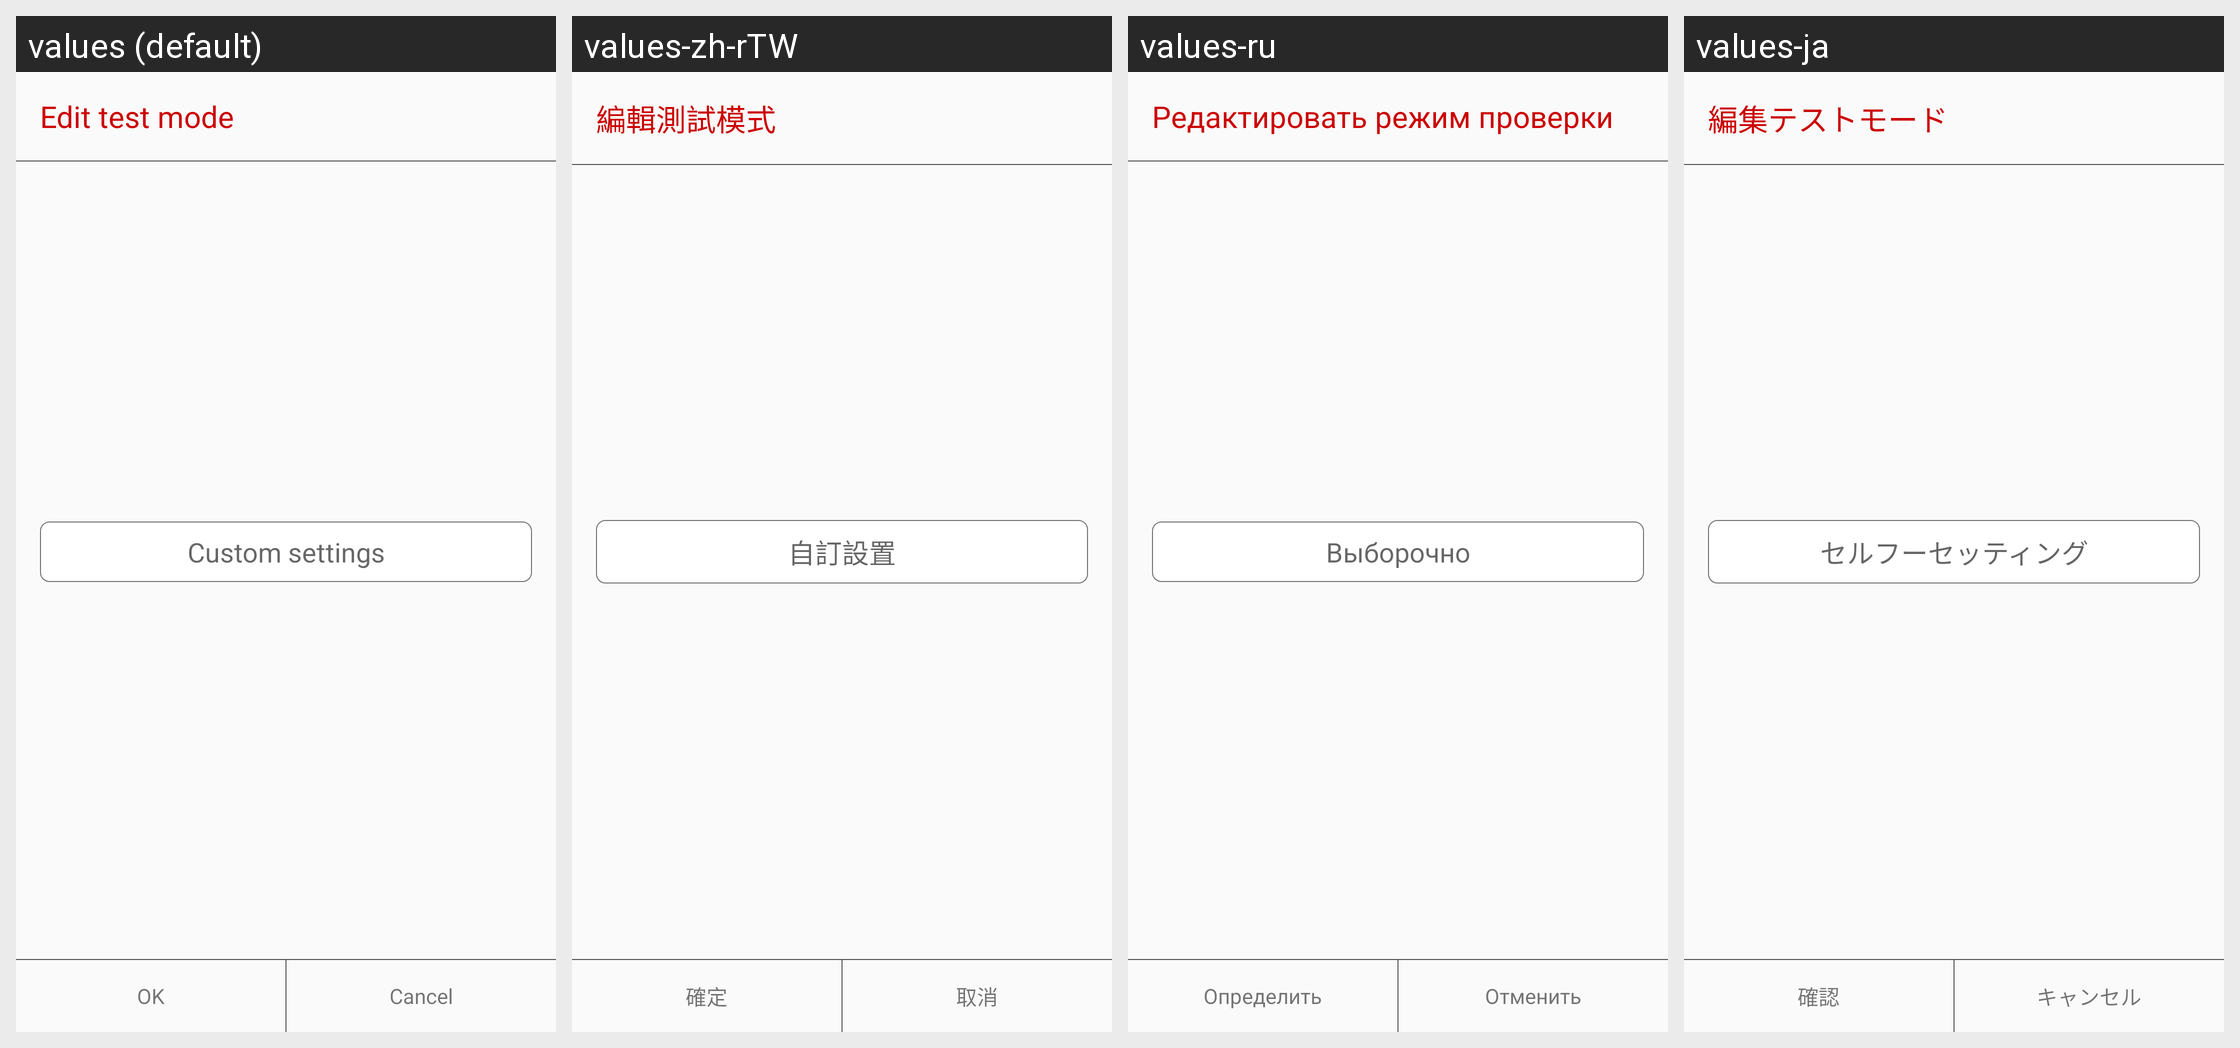

Translations of the strings shown on this Android screen, per locale in the grid:
Android screen res/layout/edit_custom_sport_type.xml rendered under 4 locales, left to right: values (default), values-zh-rTW, values-ru, values-ja. Device: Nexus 5 (rendered at 1080×1920; each locale shown at half size, 540×960, under a caption strip naming it); theme AppTheme.
Other locales in the repository, not shown: values-de, values-es, values-fr, values-it, values-ko-rKR, values-pl-rPL, values-pt, values-th, values-tr, values-zh-rCN, values-zh-rHK.
Strings drawn on this screen, with the default value and each locale's value (text and hints the layout hard-codes, and strings that could not be matched under every locale, appear in the picture but are not listed):

edit_sport_name
  values: Edit test mode
  values-zh-rTW: 編輯測試模式
  values-ru: Редактировать режим проверки
  values-ja: 編集テストモード

custom_remind
  values: Custom settings
  values-zh-rTW: 自訂設置
  values-ru: Выборочно
  values-ja: セルフーセッティング

be_true
  values: OK
  values-zh-rTW: 確定
  values-ru: Определить
  values-ja: 確認

be_cancle
  values: Cancel
  values-zh-rTW: 取消
  values-ru: Отменить
  values-ja: キャンセル
